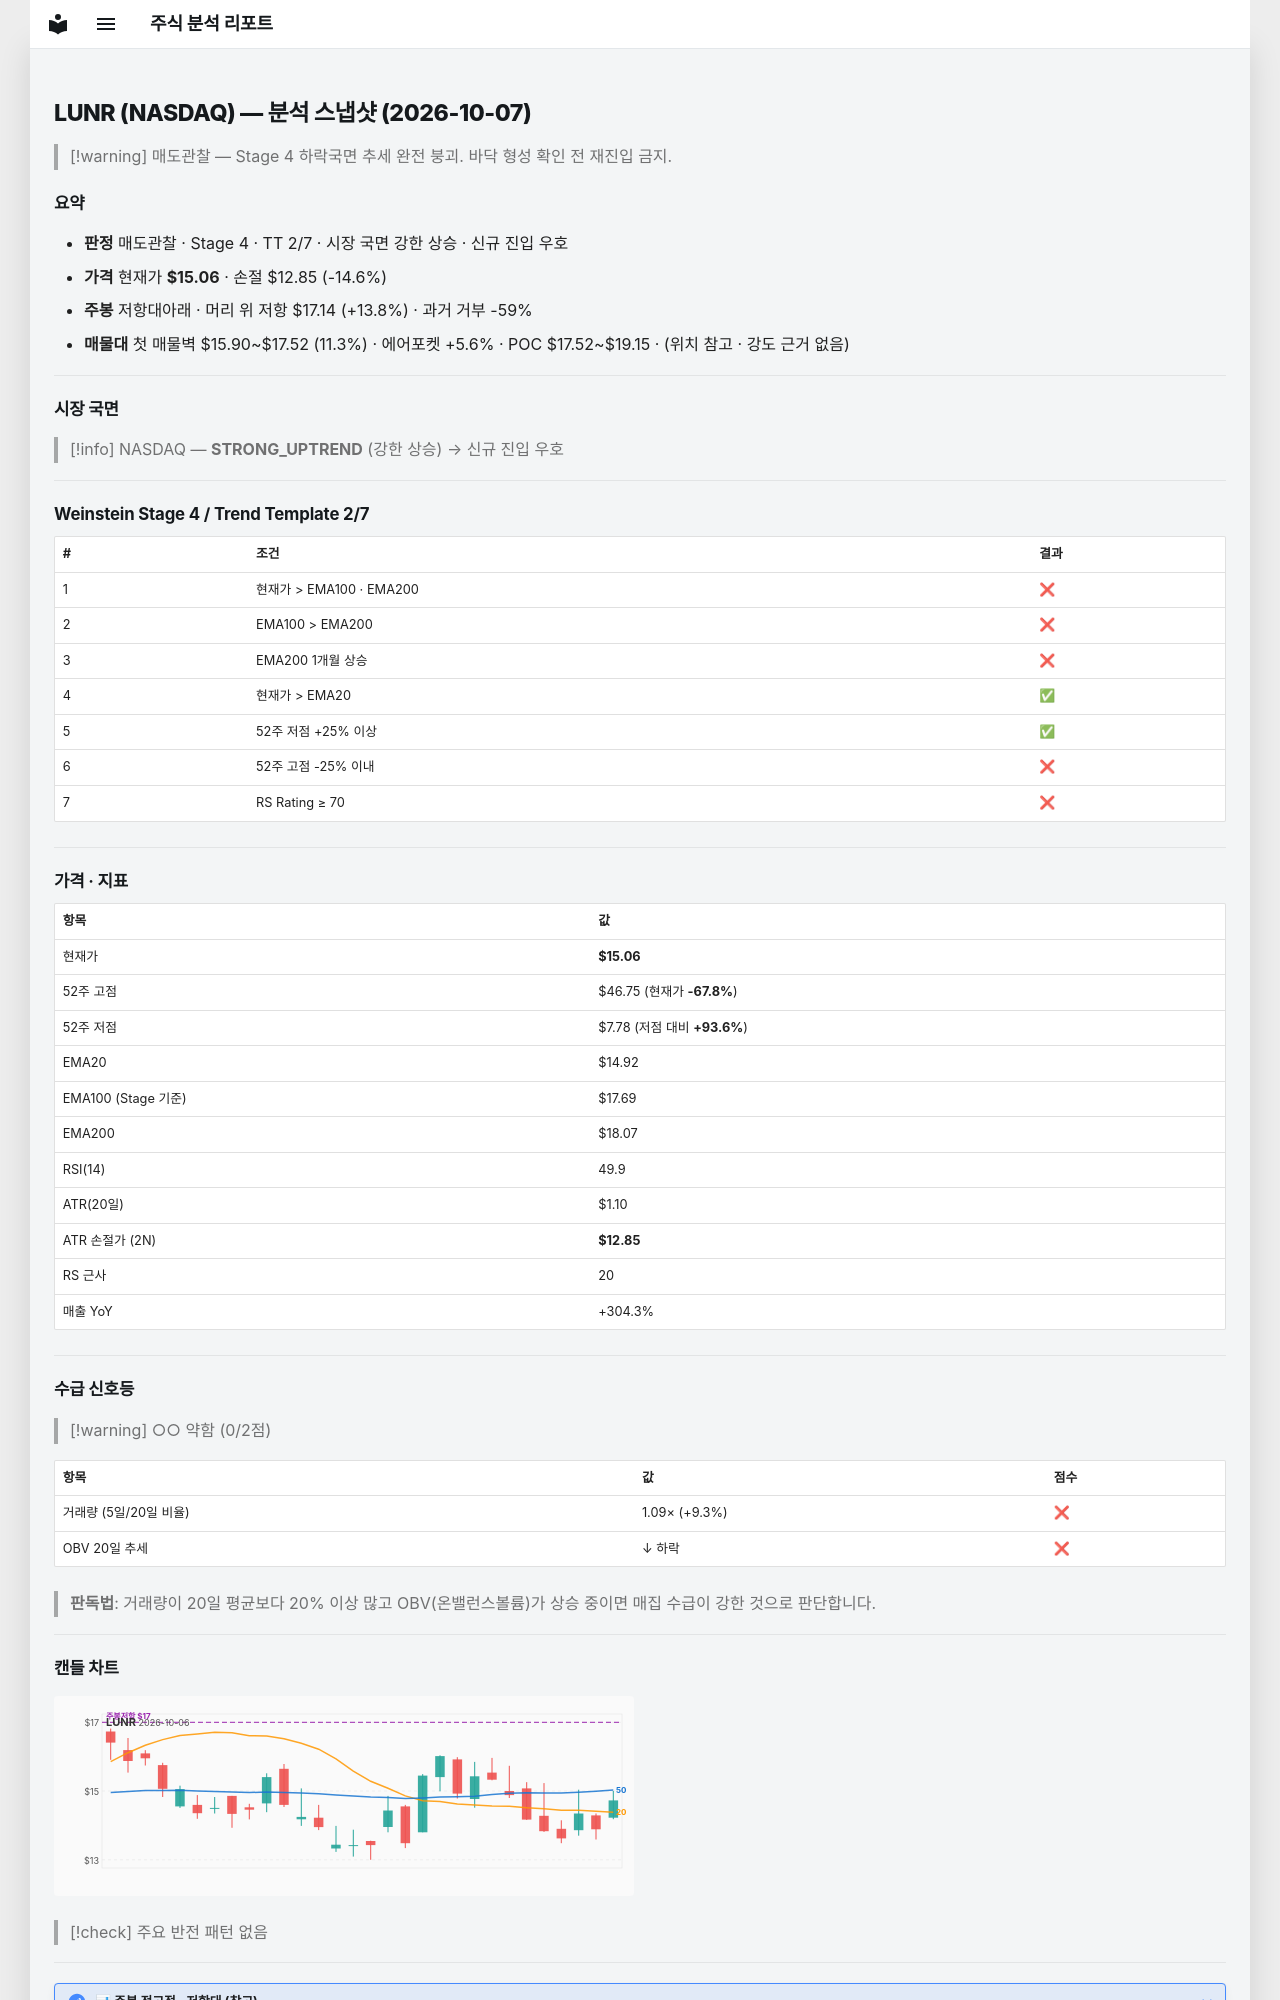

repository: soloandco/stock-reports · page: snapshots/LUNR-2026-10-07/index.html · generator: mkdocs

---
type: analysis-snapshot
title: LUNR 분석 스냅샷
ticker: LUNR
market: NASDAQ
created: 2026-10-07
updated: 2026-10-07
bar-date: 2026-10-06
verdict: 매도관찰
real-rr: 0.94
sma50-gap-pct: 0.9
weekly-position: 저항대아래
weekly-overhead-price: 17.14
weekly-overhead-pct: 13.8
stage: 4
trend-template-score: 2
tt-max: 7
ma-set: ema-20-100-200
price: 15.0600004196167
stop-price: 12.854573488089313
market-regime: STRONG_UPTREND
supply-demand-score: 0/2
supply-demand-label: 약함
status: tracking
tags:
  - stock-agent
  - watchlist
  - LUNR
  - analysis
related:
  - "[[analysis-template]]"
---

# LUNR (NASDAQ) — 분석 스냅샷 (2026-10-07)

> [!warning] 매도관찰 — Stage 4 하락국면
> 추세 완전 붕괴. 바닥 형성 확인 전 재진입 금지.

## 요약

- **판정** 매도관찰 · Stage 4 · TT 2/7 · 시장 국면 강한 상승 · 신규 진입 우호
- **가격** 현재가 **$15.06** · 손절 $12.85 (-14.6%)
- **주봉** 저항대아래 · 머리 위 저항 $17.14 (+13.8%) · 과거 거부 -59%
- **매물대** 첫 매물벽 $15.90~$17.52 (11.3%) · 에어포켓 +5.6% · POC $17.52~$19.15 · (위치 참고 · 강도 근거 없음)

---

## 시장 국면

> [!info] NASDAQ — **STRONG_UPTREND** (강한 상승) → 신규 진입 우호

---

## Weinstein Stage 4 / Trend Template 2/7

| # | 조건 | 결과 |
|---|------|------|
| 1 | 현재가 > EMA100 · EMA200 | ❌ |
| 2 | EMA100 > EMA200 | ❌ |
| 3 | EMA200 1개월 상승 | ❌ |
| 4 | 현재가 > EMA20 | ✅ |
| 5 | 52주 저점 +25% 이상 | ✅ |
| 6 | 52주 고점 -25% 이내 | ❌ |
| 7 | RS Rating ≥ 70 | ❌ |

---

## 가격 · 지표

| 항목 | 값 |
|------|---|
| 현재가 | **$15.06** |
| 52주 고점 | $46.75 (현재가 **-67.8%**) |
| 52주 저점 | $7.78 (저점 대비 **+93.6%**) |
| EMA20 | $14.92 |
| EMA100 (Stage 기준) | $17.69 |
| EMA200 | $18.07 |
| RSI(14) | 49.9 |
| ATR(20일) | $1.10 |
| ATR 손절가 (2N) | **$12.85** |
| RS 근사 | 20 |
| 매출 YoY | +304.3% |

---
## 수급 신호등

> [!warning] ○○ 약함 (0/2점)

| 항목 | 값 | 점수 |
|------|------|------|
| 거래량 (5일/20일 비율) | 1.09× (+9.3%) | ❌ |
| OBV 20일 추세 | ↓ 하락 | ❌ |

> **판독법**: 거래량이 20일 평균보다 20% 이상 많고 OBV(온밸런스볼륨)가 상승 중이면 매집 수급이 강한 것으로 판단합니다.

---
